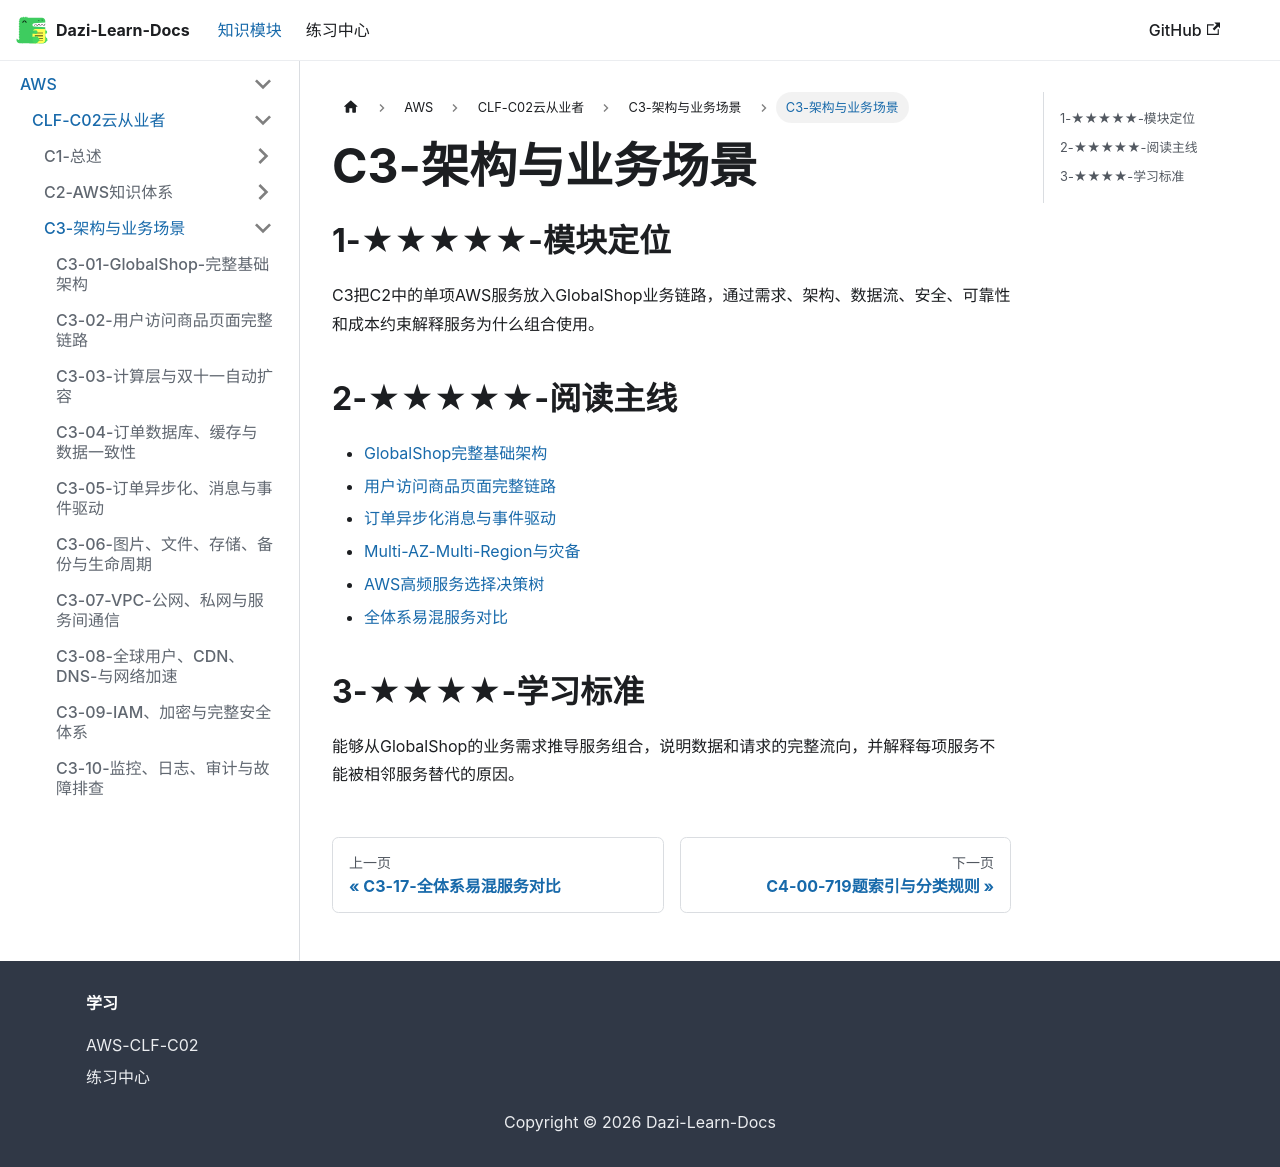

repository: weizhiqimail/dazi-learn-docs · page: docs/aws/clf-c02/C3-架构与业务场景/C3.html · generator: docusaurus

# C3-架构与业务场景

## 1-★★★★★-模块定位

C3把C2中的单项AWS服务放入GlobalShop业务链路，通过需求、架构、数据流、安全、可靠性和成本约束解释服务为什么组合使用。

## 2-★★★★★-阅读主线

- [GlobalShop完整基础架构](./C3-01-GlobalShop完整基础架构.md)
- [用户访问商品页面完整链路](./C3-02-用户访问商品页面完整链路.md)
- [订单异步化消息与事件驱动](./C3-05-订单异步化消息与事件驱动.md)
- [Multi-AZ-Multi-Region与灾备](./C3-14-Multi-AZ-Multi-Region与灾备.md)
- [AWS高频服务选择决策树](./C3-16-AWS高频服务选择决策树.md)
- [全体系易混服务对比](./C3-17-全体系易混服务对比.md)

## 3-★★★★-学习标准

能够从GlobalShop的业务需求推导服务组合，说明数据和请求的完整流向，并解释每项服务不能被相邻服务替代的原因。
